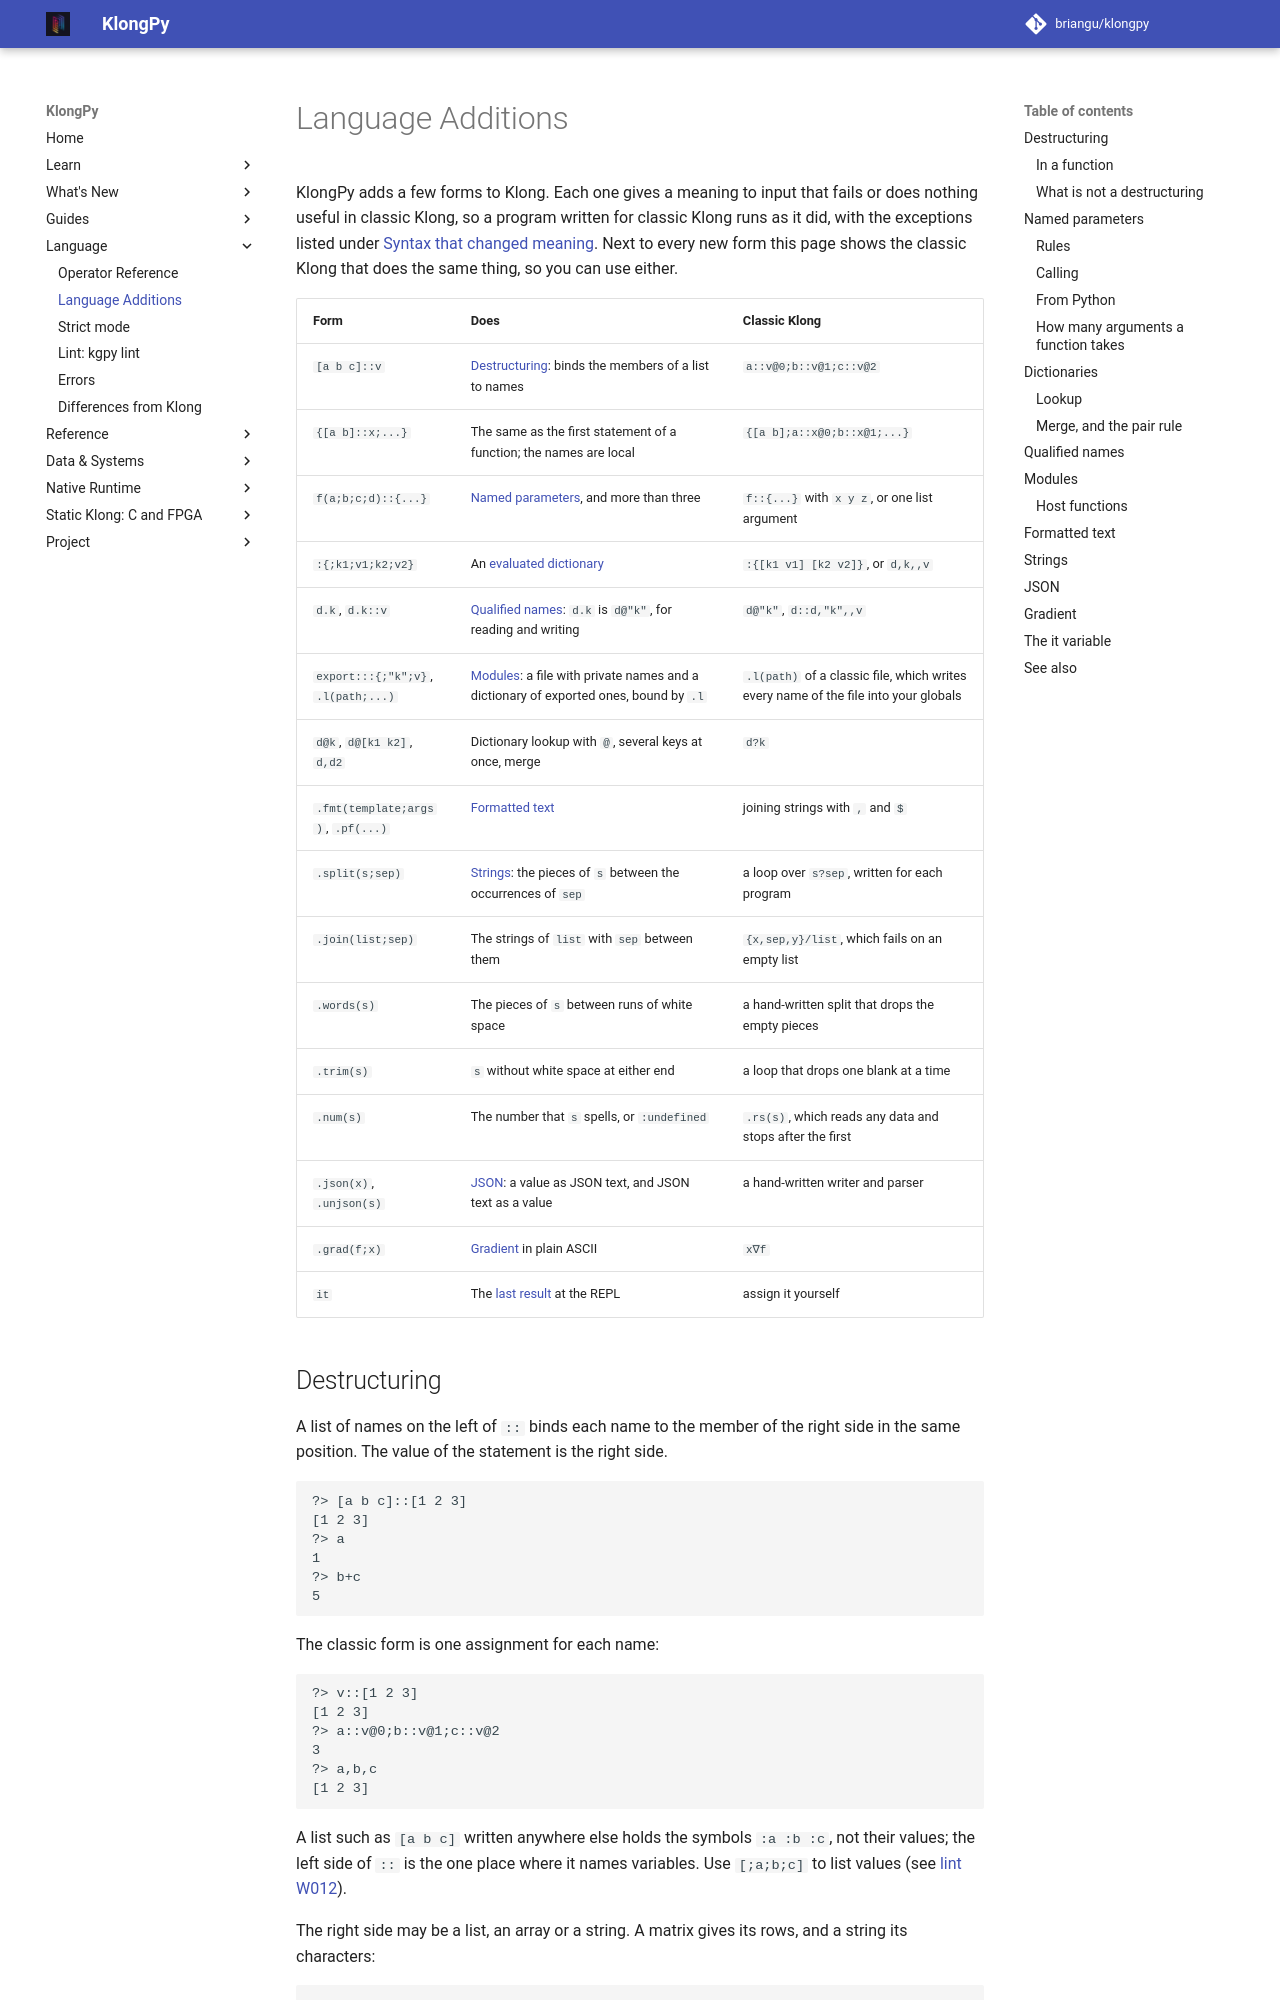

repository: briangu/klongpy · page: 2.0/language-additions/index.html · generator: mkdocs

# Language Additions

KlongPy adds a few forms to Klong. Each one gives a meaning to input that fails or does nothing useful in classic Klong, so a program written for classic Klong runs as it did, with the exceptions listed under [Syntax that changed meaning](release-notes.md#syntax-that-changed-meaning). Next to every new form this page shows the classic Klong that does the same thing, so you can use either.

| Form | Does | Classic Klong |
|---|---|---|
| `[a b c]::v` | [Destructuring](#destructuring): binds the members of a list to names | `a::v@0;b::v@1;c::v@2` |
| `{[a b]::x;...}` | The same as the first statement of a function; the names are local | `{[a b];a::x@0;b::x@1;...}` |
| `f(a;b;c;d)::{...}` | [Named parameters](#named-parameters), and more than three | `f::{...}` with `x y z`, or one list argument |
| `:{;k1;v1;k2;v2}` | An [evaluated dictionary](#dictionaries) | `:{[k1 v1] [k2 v2]}`, or `d,k,,v` |
| `d.k`, `d.k::v` | [Qualified names](#qualified-names): `d.k` is `d@"k"`, for reading and writing | `d@"k"`, `d::d,"k",,v` |
| `export:::{;"k";v}`, `.l(path;...)` | [Modules](#modules): a file with private names and a dictionary of exported ones, bound by `.l` | `.l(path)` of a classic file, which writes every name of the file into your globals |
| `d@k`, `d@[k1 k2]`, `d,d2` | Dictionary lookup with `@`, several keys at once, merge | `d?k` |
| `.fmt(template;args)`, `.pf(...)` | [Formatted text](#formatted-text) | joining strings with `,` and `$` |
| `.split(s;sep)` | [Strings](#strings): the pieces of `s` between the occurrences of `sep` | a loop over `s?sep`, written for each program |
| `.join(list;sep)` | The strings of `list` with `sep` between them | `{x,sep,y}/list`, which fails on an empty list |
| `.words(s)` | The pieces of `s` between runs of white space | a hand-written split that drops the empty pieces |
| `.trim(s)` | `s` without white space at either end | a loop that drops one blank at a time |
| `.num(s)` | The number that `s` spells, or `:undefined` | `.rs(s)`, which reads any data and stops after the first |
| `.json(x)`, `.unjson(s)` | [JSON](#json): a value as JSON text, and JSON text as a value | a hand-written writer and parser |
| `.grad(f;x)` | [Gradient](#gradient) in plain ASCII | `x∇f` |
| `it` | The [last result](#the-it-variable) at the REPL | assign it yourself |
